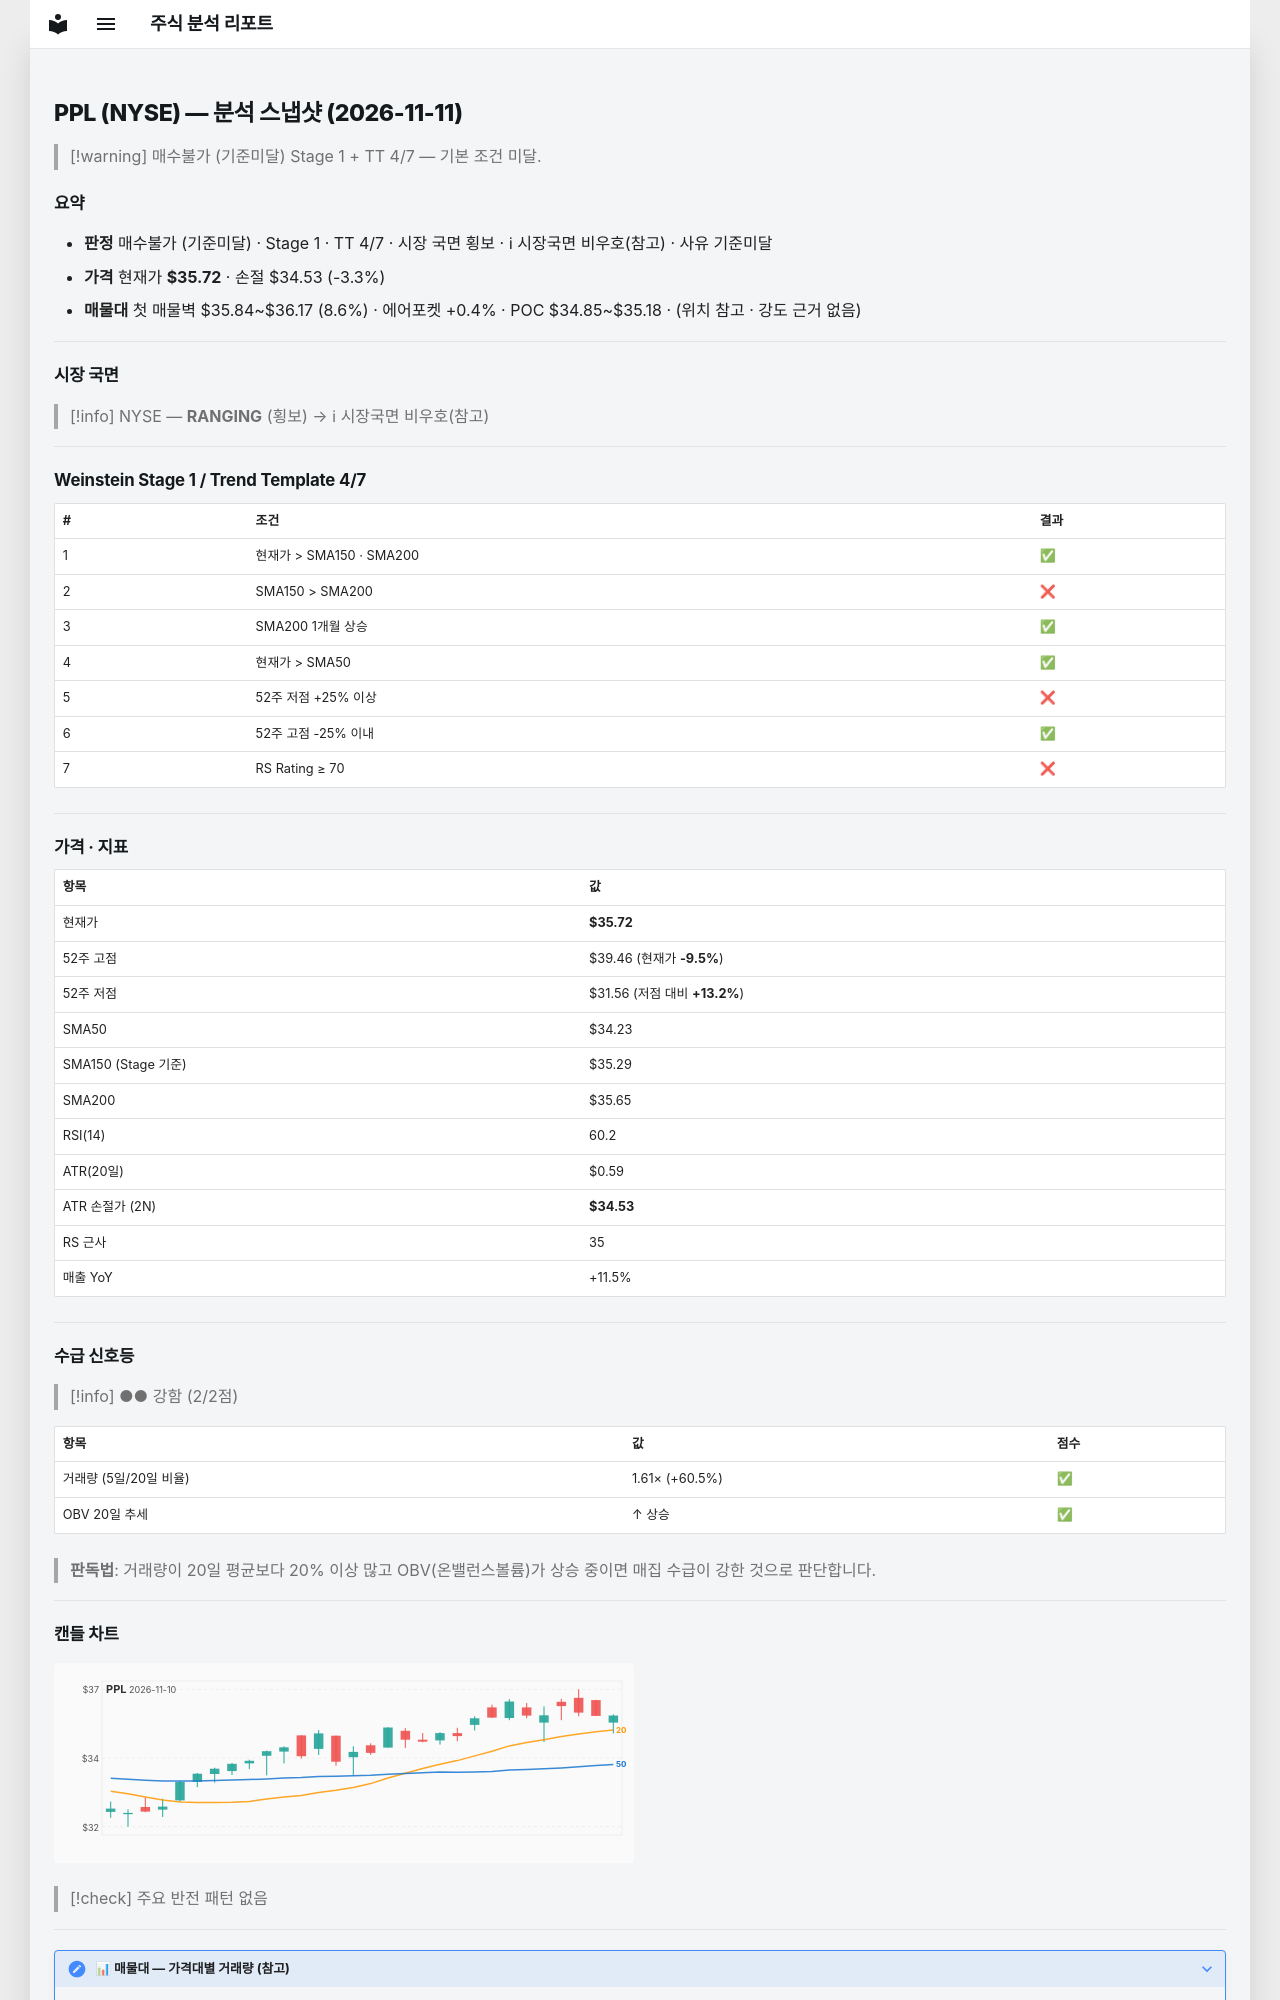

repository: soloandco/stock-reports · page: snapshots/PPL-2026-11-11/index.html · generator: mkdocs

---
type: analysis-snapshot
title: PPL 분석 스냅샷
ticker: PPL
market: NYSE
created: 2026-11-11
updated: 2026-11-11
bar-date: 2026-11-10
verdict: 매수불가
verdict-reason: 기준미달
real-rr: 1.13
sma50-gap-pct: 4.3
weekly-position: 저항대아래
weekly-overhead-price: 37.05
weekly-overhead-pct: 3.7
stage: 1
trend-template-score: 4
tt-max: 7
ma-set: sma-50-150-200
price: 35.71500015258789
stop-price: 34.53134627813929
market-regime: RANGING
supply-demand-score: 2/2
supply-demand-label: 강함
status: tracking
tags:
  - stock-agent
  - watchlist
  - PPL
  - analysis
related:
  - "[[analysis-template]]"
---

# PPL (NYSE) — 분석 스냅샷 (2026-11-11)

> [!warning] 매수불가 (기준미달)
> Stage 1 + TT 4/7 — 기본 조건 미달.

## 요약

- **판정** 매수불가 (기준미달) · Stage 1 · TT 4/7 · 시장 국면 횡보 · ℹ 시장국면 비우호(참고) · 사유 기준미달
- **가격** 현재가 **$35.72** · 손절 $34.53 (-3.3%)
- **매물대** 첫 매물벽 $35.84~$36.17 (8.6%) · 에어포켓 +0.4% · POC $34.85~$35.18 · (위치 참고 · 강도 근거 없음)

---

## 시장 국면

> [!info] NYSE — **RANGING** (횡보) → ℹ 시장국면 비우호(참고)

---

## Weinstein Stage 1 / Trend Template 4/7

| # | 조건 | 결과 |
|---|------|------|
| 1 | 현재가 > SMA150 · SMA200 | ✅ |
| 2 | SMA150 > SMA200 | ❌ |
| 3 | SMA200 1개월 상승 | ✅ |
| 4 | 현재가 > SMA50 | ✅ |
| 5 | 52주 저점 +25% 이상 | ❌ |
| 6 | 52주 고점 -25% 이내 | ✅ |
| 7 | RS Rating ≥ 70 | ❌ |

---

## 가격 · 지표

| 항목 | 값 |
|------|---|
| 현재가 | **$35.72** |
| 52주 고점 | $39.46 (현재가 **-9.5%**) |
| 52주 저점 | $31.56 (저점 대비 **+13.2%**) |
| SMA50 | $34.23 |
| SMA150 (Stage 기준) | $35.29 |
| SMA200 | $35.65 |
| RSI(14) | 60.2 |
| ATR(20일) | $0.59 |
| ATR 손절가 (2N) | **$34.53** |
| RS 근사 | 35 |
| 매출 YoY | +11.5% |

---
## 수급 신호등

> [!info] ●● 강함 (2/2점)

| 항목 | 값 | 점수 |
|------|------|------|
| 거래량 (5일/20일 비율) | 1.61× (+60.5%) | ✅ |
| OBV 20일 추세 | ↑ 상승 | ✅ |

> **판독법**: 거래량이 20일 평균보다 20% 이상 많고 OBV(온밸런스볼륨)가 상승 중이면 매집 수급이 강한 것으로 판단합니다.

---
